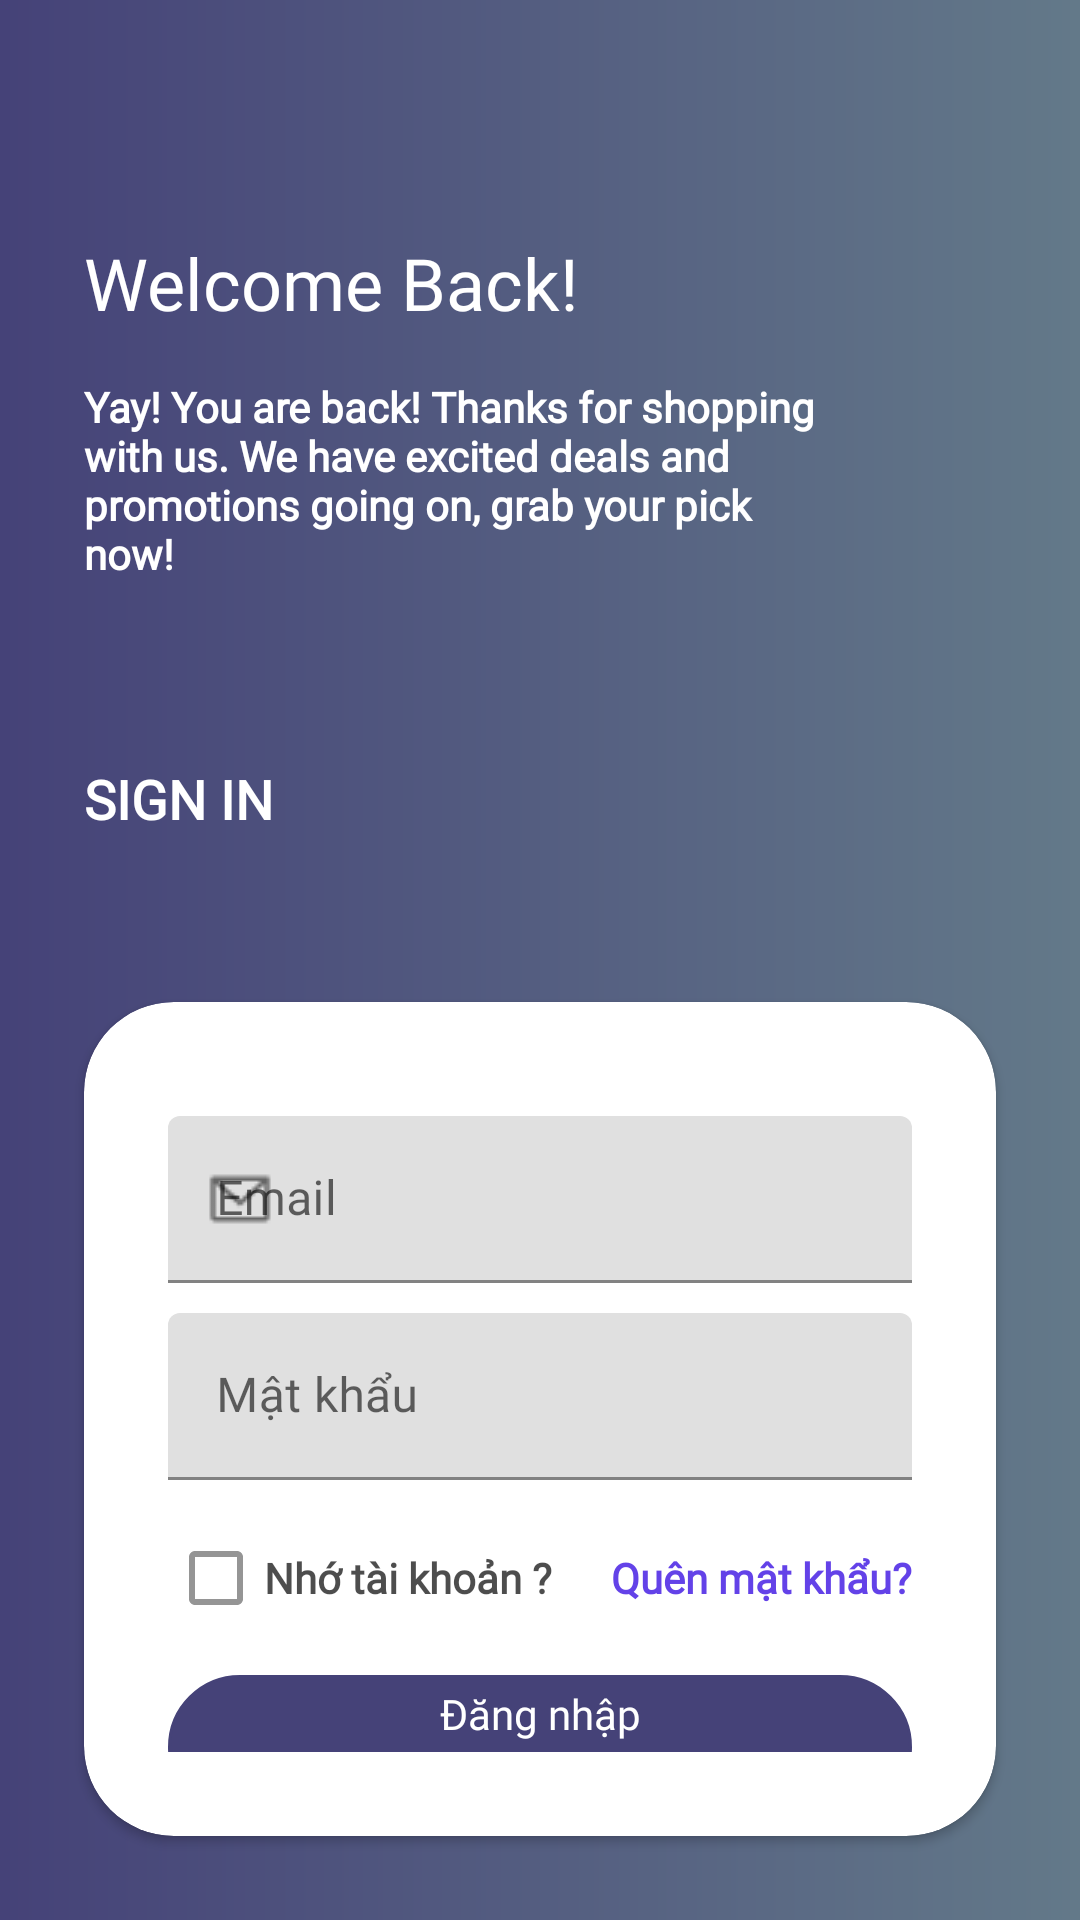

Layout XML and referenced resources for this Android screen:
<!-- AndroidManifest.xml: application theme Theme.GentleWear -->
<!-- res/layout/activity_login.xml -->
<?xml version="1.0" encoding="utf-8"?>
<RelativeLayout xmlns:android="http://schemas.android.com/apk/res/android"
    xmlns:app="http://schemas.android.com/apk/res-auto"
    xmlns:tools="http://schemas.android.com/tools"
    android:layout_width="match_parent"
    android:layout_height="match_parent"
    android:background="@drawable/background_login"
    tools:context=".activitys.Login_Activity">

    <LinearLayout
        android:id="@+id/nonused_ID_002"
        android:layout_width="match_parent"
        android:layout_height="wrap_content"
        android:orientation="vertical"

        android:padding="28dp">

        <ImageView
            android:id="@+id/back"
            android:layout_width="wrap_content"
            android:layout_height="wrap_content"
            android:src="@drawable/back_icon_white" />

        <TextView
            android:layout_width="281dp"
            android:layout_height="wrap_content"
            android:layout_marginTop="50dp"
            android:width="168dp"
            android:height="28dp"
            android:fontFamily="@font/latoblack"
            android:text="Welcome Back!"
            android:textColor="#FFFFFF"
            android:textSize="24dp" />

        <TextView
            android:layout_width="wrap_content"
            android:layout_height="wrap_content"
            android:layout_marginTop="20dp"
            android:layout_marginEnd="50dp"
            android:fontFamily="@font/latolight"
            android:text="@string/welcome_login"
            android:textColor="#FFFFFF"
            android:textSize="14sp"
            android:textStyle="bold" />

        <TextView
            android:layout_width="wrap_content"
            android:layout_height="wrap_content"
            android:layout_marginTop="60dp"
            android:width="66dp"
            android:height="24dp"
            android:fontFamily="@font/latoblack"
            android:text="SIGN IN"
            android:textColor="#FFFFFF"
            android:textSize="18dp"
            android:textStyle="bold" />
    </LinearLayout>

    <androidx.cardview.widget.CardView
        android:layout_width="match_parent"
        android:layout_height="wrap_content"
        android:layout_alignParentBottom="true"
        android:layout_below="@+id/nonused_ID_002"
        android:layout_margin="28dp"
        app:cardCornerRadius="30dp">
        <LinearLayout
            android:layout_width="match_parent"
            android:layout_height="wrap_content"
            android:orientation="vertical"
            android:padding="28dp">

            <com.google.android.material.textfield.TextInputLayout
                android:id="@+id/layout_email_dn"
                android:layout_width="match_parent"
                android:layout_height="wrap_content"
                android:layout_marginTop="10dp"
                android:hint="@string/email"
                app:endIconMode="clear_text"
                app:startIconDrawable="@drawable/email">

                <com.google.android.material.textfield.TextInputEditText
                    android:id="@+id/txt_email"
                    android:layout_width="match_parent"
                    android:layout_height="wrap_content"
                    android:fontFamily="@font/latoblack"
                    android:textColor="#000000" />
            </com.google.android.material.textfield.TextInputLayout>

            <com.google.android.material.textfield.TextInputLayout
                android:id="@+id/layout_pass_dn"
                android:layout_width="match_parent"
                android:layout_height="wrap_content"
                android:layout_marginTop="10dp"
                android:hint="@string/password"
                app:endIconMode="clear_text"
                app:startIconDrawable="@drawable/lock">

                <com.google.android.material.textfield.TextInputEditText
                    android:id="@+id/txt_pass"
                    android:layout_width="match_parent"
                    android:layout_height="wrap_content"
                    android:fontFamily="@font/latoblack"
                    android:inputType="textPassword"
                    android:textColor="#000000" />

            </com.google.android.material.textfield.TextInputLayout>

            <RelativeLayout
                android:layout_width="wrap_content"
                android:layout_height="wrap_content"
                android:layout_marginTop="20dp">

                <CheckBox
                    android:id="@+id/cb_remember"
                    android:layout_width="130dp"
                    android:layout_height="25dp"
                    android:alpha="0.7"
                    android:fontFamily="@font/latolight"
                    android:text="@string/remember_me"
                    android:textSize="14sp"
                    android:textStyle="bold" />

                <TextView
                    android:id="@+id/reset_pass"
                    android:layout_width="wrap_content"
                    android:layout_height="wrap_content"
                    android:layout_alignParentEnd="true"
                    android:layout_centerVertical="true"
                    android:fontFamily="@font/latolight"
                    android:text="@string/forget_pass"
                    android:textColor="#6342E8"
                    android:textSize="14sp"
                    android:textStyle="bold" />

            </RelativeLayout>


            <FrameLayout
                android:id="@+id/btn_dn"
                android:layout_width="match_parent"
                android:layout_height="wrap_content"
                android:layout_gravity="center"
                android:layout_marginTop="20dp">

                <ImageView
                    android:layout_width="match_parent"
                    android:layout_height="48dp"
                    android:background="@drawable/custom_button" />

                <TextView
                    android:layout_width="match_parent"
                    android:layout_height="wrap_content"
                    android:layout_gravity="center"
                    android:fontFamily="@font/latoblack"
                    android:text="@string/login"
                    android:textAlignment="center"
                    android:textColor="#FFFFFF" />
            </FrameLayout>

            <TextView
                android:id="@+id/txt_creat"
                android:layout_width="wrap_content"
                android:layout_height="wrap_content"
                android:layout_gravity="center"
                android:layout_marginTop="15dp"
                android:text="@string/create_acc"
                android:textColor="#6342E8"
                android:textSize="14sp" />
            "/>

        </LinearLayout>

    </androidx.cardview.widget.CardView>


</RelativeLayout>
<!-- resources referenced by this layout -->
<resources>
  <!-- drawable background_login (drawable) -->
  <?xml version="1.0" encoding="utf-8"?>
  <shape xmlns:android="http://schemas.android.com/apk/res/android">
  
      <gradient
          android:startColor="#454278"
          android:endColor="#637989"
          android:angle="0"/>
  
  </shape>
  <!-- drawable custom_button (drawable) -->
  <?xml version="1.0" encoding="utf-8"?>
  <shape xmlns:android="http://schemas.android.com/apk/res/android"
      android:shape="rectangle">
  
      <corners android:radius="30dp" />
      <stroke
          android:width="1dp"
          android:color="#454278" />
      <solid android:color="#454278" />
  
  </shape>
  <!-- drawable email: png bitmap (drawable, 332 bytes) -->
  <string name="create_acc">Bạn chưa có tài khoản ? Tạo tài khoản</string>
  <string name="email">Email</string>
  <string name="forget_pass">Quên mật khẩu?</string>
  <string name="login">Đăng nhập</string>
  <string name="password">Mật khẩu</string>
  <string name="remember_me">Nhớ tài khoản ?</string>
  <string name="welcome_login">Yay! You are back! Thanks for shopping with us. We have excited deals and promotions going on, grab your pick now! </string>
  <style name="Theme.GentleWear" parent="Base.Theme.GentleWear" />
  <style name="Base.Theme.GentleWear" parent="Theme.MaterialComponents.DayNight.NoActionBar">
          
          
          <item name="colorPrimary">@color/black</item>
          <item name="colorPrimaryVariant">@color/white</item>
          <item name="android:textColorPrimary">@color/white</item>
  
      </style>
  <color name="black">#FF000000</color>
  <color name="white">#FFFFFFFF</color>
</resources>
